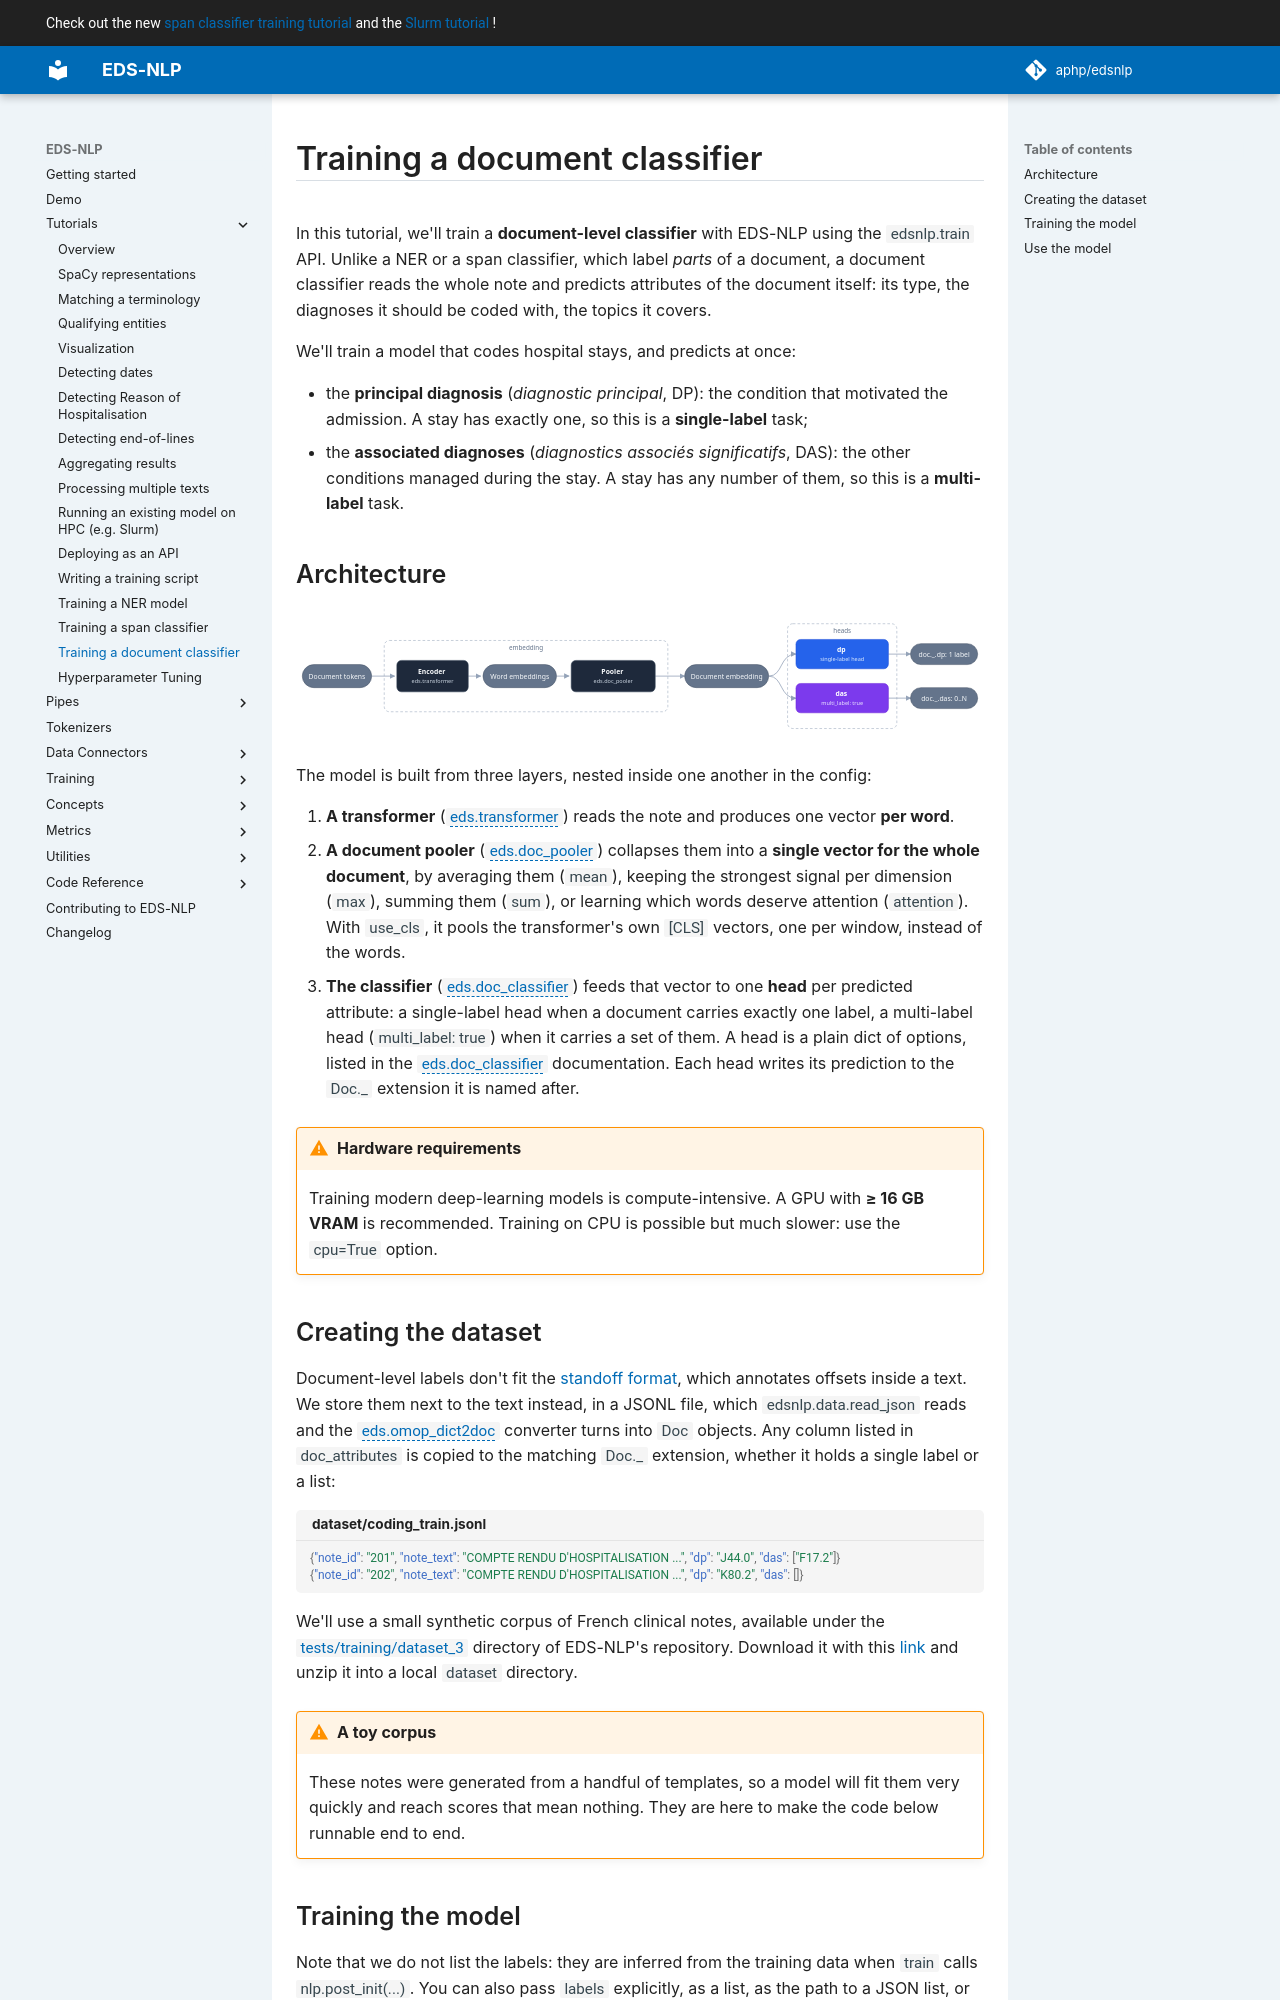

repository: aphp/edsnlp · page: latest/tutorials/training-doc-classifier/index.html · generator: mkdocs

# Training a document classifier

In this tutorial, we'll train a **document-level classifier** with EDS-NLP using the `edsnlp.train` API. Unlike a NER or a span classifier, which label *parts* of a document, a document classifier reads the whole note and predicts attributes of the document itself: its type, the diagnoses it should be coded with, the topics it covers.

We'll train a model that codes hospital stays, and predicts at once:

- the **principal diagnosis** (*diagnostic principal*, DP): the condition that motivated the admission. A stay has exactly one, so this is a **single-label** task;
- the **associated diagnoses** (*diagnostics associés significatifs*, DAS): the other conditions managed during the stay. A stay has any number of them, so this is a **multi-label** task.

## Architecture

![Document classifier architecture](/assets/images/doc-classifier.svg)

The model is built from three layers, nested inside one another in the config:

1. **A transformer** (`eds.transformer`) reads the note and produces one vector **per word**.
2. **A document pooler** (`eds.doc_pooler`) collapses them into a **single vector for the whole document**, by averaging them (`mean`), keeping the strongest signal per dimension (`max`), summing them (`sum`), or learning which words deserve attention (`attention`). With `use_cls`, it pools the transformer's own `[CLS]` vectors, one per window, instead of the words.
3. **The classifier** (`eds.doc_classifier`) feeds that vector to one **head** per predicted attribute: a single-label head when a document carries exactly one label, a multi-label head (`multi_label: true`) when it carries a set of them. A head is a plain dict of options, listed in the `eds.doc_classifier` documentation. Each head writes its prediction to the `Doc._` extension it is named after.

!!! warning "Hardware requirements"

    Training modern deep-learning models is compute-intensive. A GPU with **≥ 16 GB VRAM** is recommended. Training on CPU is possible but much slower: use the `cpu=True` option.

## Creating the dataset

Document-level labels don't fit the [standoff format](https://brat.nlplab.org/standoff), which annotates offsets inside a text. We store them next to the text instead, in a JSONL file, which `edsnlp.data.read_json` reads and the `eds.omop_dict2doc` converter turns into `Doc` objects. Any column listed in `doc_attributes` is copied to the matching `Doc._` extension, whether it holds a single label or a list:

```json { title="dataset/coding_train.jsonl" }
{"note_id": "201", "note_text": "COMPTE RENDU D'HOSPITALISATION ...", "dp": "J44.0", "das": ["F17.2"]}
{"note_id": "202", "note_text": "COMPTE RENDU D'HOSPITALISATION ...", "dp": "K80.2", "das": []}
```

We'll use a small synthetic corpus of French clinical notes, available under the [`tests/training/dataset_3`](https://github.com/aphp/edsnlp/tree/master/tests/training/dataset_3) directory of EDS-NLP's repository. Download it with this [link](https://download-directory.github.io/?url=https%3A%2F%2Fgithub.com%2Faphp%2Fedsnlp%2Ftree%2Fmaster%2Ftests%2Ftraining%2Fdataset_3) and unzip it into a local `dataset` directory.

!!! warning "A toy corpus"

    These notes were generated from a handful of templates, so a model will fit them very quickly
    and reach scores that mean nothing. They are here to make the code below runnable end to end.
